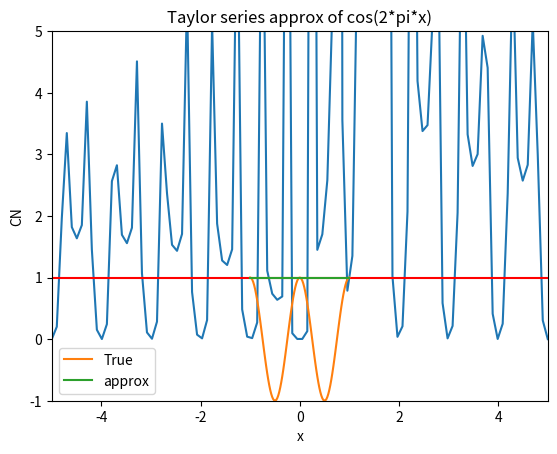

Generate this figure with matplotlib:
import numpy as np
import math
import matplotlib.pyplot as plt


def findCN(forwards, backwards,y,x):
    """Calculate Condition number of a function and its approximation

    Args:
        forwards (float): Forwards error
        backwards (float): Backwards error
        y (float): y value respective to error
        x (float): x value respective to error

    Returns:
        float: Condition number
    """
    sens = abs(forwards/y)/abs(backwards/x)
    return sens



#Calculate CN from forwards and backwards error accross our domain

CNs = []

x = np.linspace(-5,5,100)
y = [math.cos(2*math.pi*val) for val in x]

for i in range(len(x)):
    forwards = abs(1 - math.cos(2*math.pi*x[i]))
    backwards = abs(1-x[i])
    CNs.append(findCN(forwards,backwards,y[i],x[i]))

#plot CN

plt.plot(x,CNs)
plt.axhline(y=1, color='red', linestyle='-')
plt.axis([-5,5  ,-1,5])
plt.title("Graph of CN from forwards backwards error formula")
plt.xlabel("x")
plt.ylabel("CN")
plt.show()


#Plot our taylor series approximation agains the true value.

x = np.linspace(-1,1,100)
y = [math.cos(2*math.pi*val) for val in x]

plt.plot(x,y,label = "True")

y_approx = [float('%.3g' % 1) for _ in x]
plt.plot(x,y_approx, label = "approx")


plt.legend()
plt.title("Taylor series approx of cos(2*pi*x)")
plt.show()



